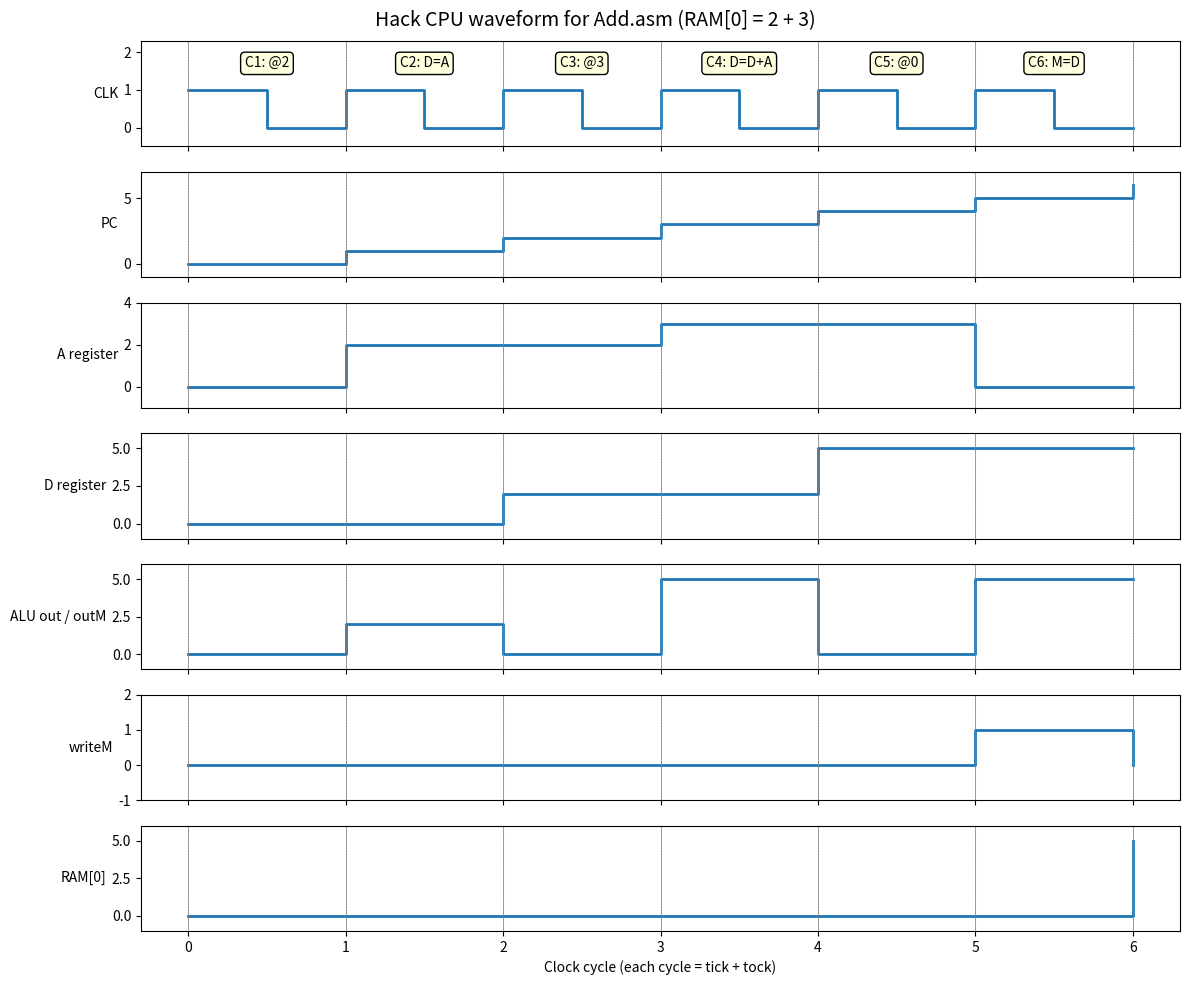

The script that saved this image:
# waveform.py: annotated waveform for Add.asm (6 cycles)
import matplotlib.pyplot as plt

instr = ["@2", "D=A", "@3", "D=D+A", "@0", "M=D"]
binary = ["0000000000000010", "1110110000010000", "0000000000000011",
          "1110000010010000", "0000000000000000", "1110001100001000"]

# Values at x = 0..6 (state at the start of each cycle; x=6 is after the last tock)
PC     = [0, 1, 2, 3, 4, 5, 6]
A      = [0, 2, 2, 3, 3, 0, 0]
D      = [0, 0, 2, 2, 5, 5, 5]
outM   = [0, 2, 0, 5, 0, 5, 5]   # ALU output (don't-care on @ instructions, shown as 0)
writeM = [0, 0, 0, 0, 0, 1, 0]
RAM0   = [0, 0, 0, 0, 0, 0, 5]

# Clock: high during tick (first half), low during tock (second half)
clk_x, clk_y = [], []
for c in range(6):
    clk_x += [c, c + 0.5]
    clk_y += [1, 0]
clk_x.append(6)
clk_y.append(0)

signals = [
    ("CLK", clk_x, clk_y),
    ("PC", list(range(7)), PC),
    ("A register", list(range(7)), A),
    ("D register", list(range(7)), D),
    ("ALU out / outM", list(range(7)), outM),
    ("writeM", list(range(7)), writeM),
    ("RAM[0]", list(range(7)), RAM0),
]

fig, axes = plt.subplots(len(signals), 1, figsize=(12, 10), sharex=True)
for ax, (name, x, y) in zip(axes, signals):
    ax.step(x, y, where="post", linewidth=2)
    ax.set_ylabel(name, rotation=0, ha="right", va="center")
    ax.set_ylim(min(y) - 1, max(y) + 1)
    ax.grid(True, axis="x", linestyle=":")
    for c in range(7):
        ax.axvline(c, color="gray", linewidth=0.5)

# Annotate each cycle with the instruction executed
for c in range(6):
    axes[0].text(c + 0.5, 1.6, f"C{c+1}: {instr[c]}", ha="center", fontsize=10,
                 bbox=dict(boxstyle="round", fc="lightyellow"))
axes[0].set_ylim(-0.5, 2.3)

axes[-1].set_xlabel("Clock cycle (each cycle = tick + tock)")
axes[-1].set_xticks(range(7))
fig.suptitle("Hack CPU waveform for Add.asm (RAM[0] = 2 + 3)", fontsize=14)
plt.tight_layout()
plt.savefig("waveform_add.png", dpi=150)
print("Saved waveform_add.png")
